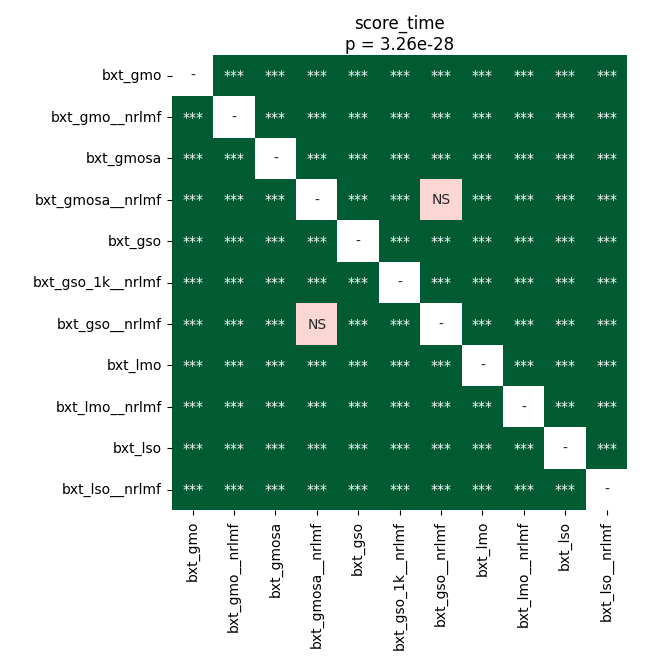

The table this chart was drawn from, first rows:
	bxt_gmo	bxt_gmo__nrlmf	bxt_gmosa	bxt_gmosa__nrlmf	bxt_gso	bxt_gso_1k__nrlmf	bxt_gso__nrlmf	bxt_lmo	bxt_lmo__nrlmf	bxt_lso	bxt_lso__nrlmf
bxt_gmo	1.0	3.227820763221154e-05	3.227820763221154e-05	3.227820763221154e-05	3.227820763221154e-05	3.227820763221154e-05	3.227820763221154e-05	3.227820763221154e-05	3.227820763221154e-05	3.227820763221154e-05	3.227820763221154e-05
bxt_gmo__nrlmf	3.227820763221154e-05	1.0	3.227820763221154e-05	3.227820763221154e-05	3.227820763221154e-05	3.227820763221154e-05	3.227820763221154e-05	3.227820763221154e-05	3.227820763221154e-05	3.227820763221154e-05	3.227820763221154e-05
bxt_gmosa	3.227820763221154e-05	3.227820763221154e-05	1.0	3.227820763221154e-05	0.0004352	3.227820763221154e-05	3.227820763221154e-05	3.227820763221154e-05	3.227820763221154e-05	3.227820763221154e-05	3.227820763221154e-05
bxt_gmosa__nrlmf	3.227820763221154e-05	3.227820763221154e-05	3.227820763221154e-05	1.0	3.227820763221154e-05	3.227820763221154e-05	0.9799	3.227820763221154e-05	3.227820763221154e-05	3.227820763221154e-05	3.227820763221154e-05
bxt_gso	3.227820763221154e-05	3.227820763221154e-05	0.0004352	3.227820763221154e-05	1.0	3.227820763221154e-05	3.227820763221154e-05	3.227820763221154e-05	3.227820763221154e-05	3.227820763221154e-05	3.227820763221154e-05
bxt_gso_1k__nrlmf	3.227820763221154e-05	3.227820763221154e-05	3.227820763221154e-05	3.227820763221154e-05	3.227820763221154e-05	1.0	3.227820763221154e-05	0.0002217	3.227820763221154e-05	3.227820763221154e-05	3.227820763221154e-05
bxt_gso__nrlmf	3.227820763221154e-05	3.227820763221154e-05	3.227820763221154e-05	0.9799	3.227820763221154e-05	3.227820763221154e-05	1.0	3.227820763221154e-05	3.227820763221154e-05	3.227820763221154e-05	3.227820763221154e-05
bxt_lmo	3.227820763221154e-05	3.227820763221154e-05	3.227820763221154e-05	3.227820763221154e-05	3.227820763221154e-05	0.0002217	3.227820763221154e-05	1.0	3.227820763221154e-05	3.227820763221154e-05	3.227820763221154e-05
bxt_lmo__nrlmf	3.227820763221154e-05	3.227820763221154e-05	3.227820763221154e-05	3.227820763221154e-05	3.227820763221154e-05	3.227820763221154e-05	3.227820763221154e-05	3.227820763221154e-05	1.0	3.227820763221154e-05	3.227820763221154e-05
bxt_lso	3.227820763221154e-05	3.227820763221154e-05	3.227820763221154e-05	3.227820763221154e-05	3.227820763221154e-05	3.227820763221154e-05	3.227820763221154e-05	3.227820763221154e-05	3.227820763221154e-05	1.0	3.227820763221154e-05
bxt_lso__nrlmf	3.227820763221154e-05	3.227820763221154e-05	3.227820763221154e-05	3.227820763221154e-05	3.227820763221154e-05	3.227820763221154e-05	3.227820763221154e-05	3.227820763221154e-05	3.227820763221154e-05	3.227820763221154e-05	1.0
